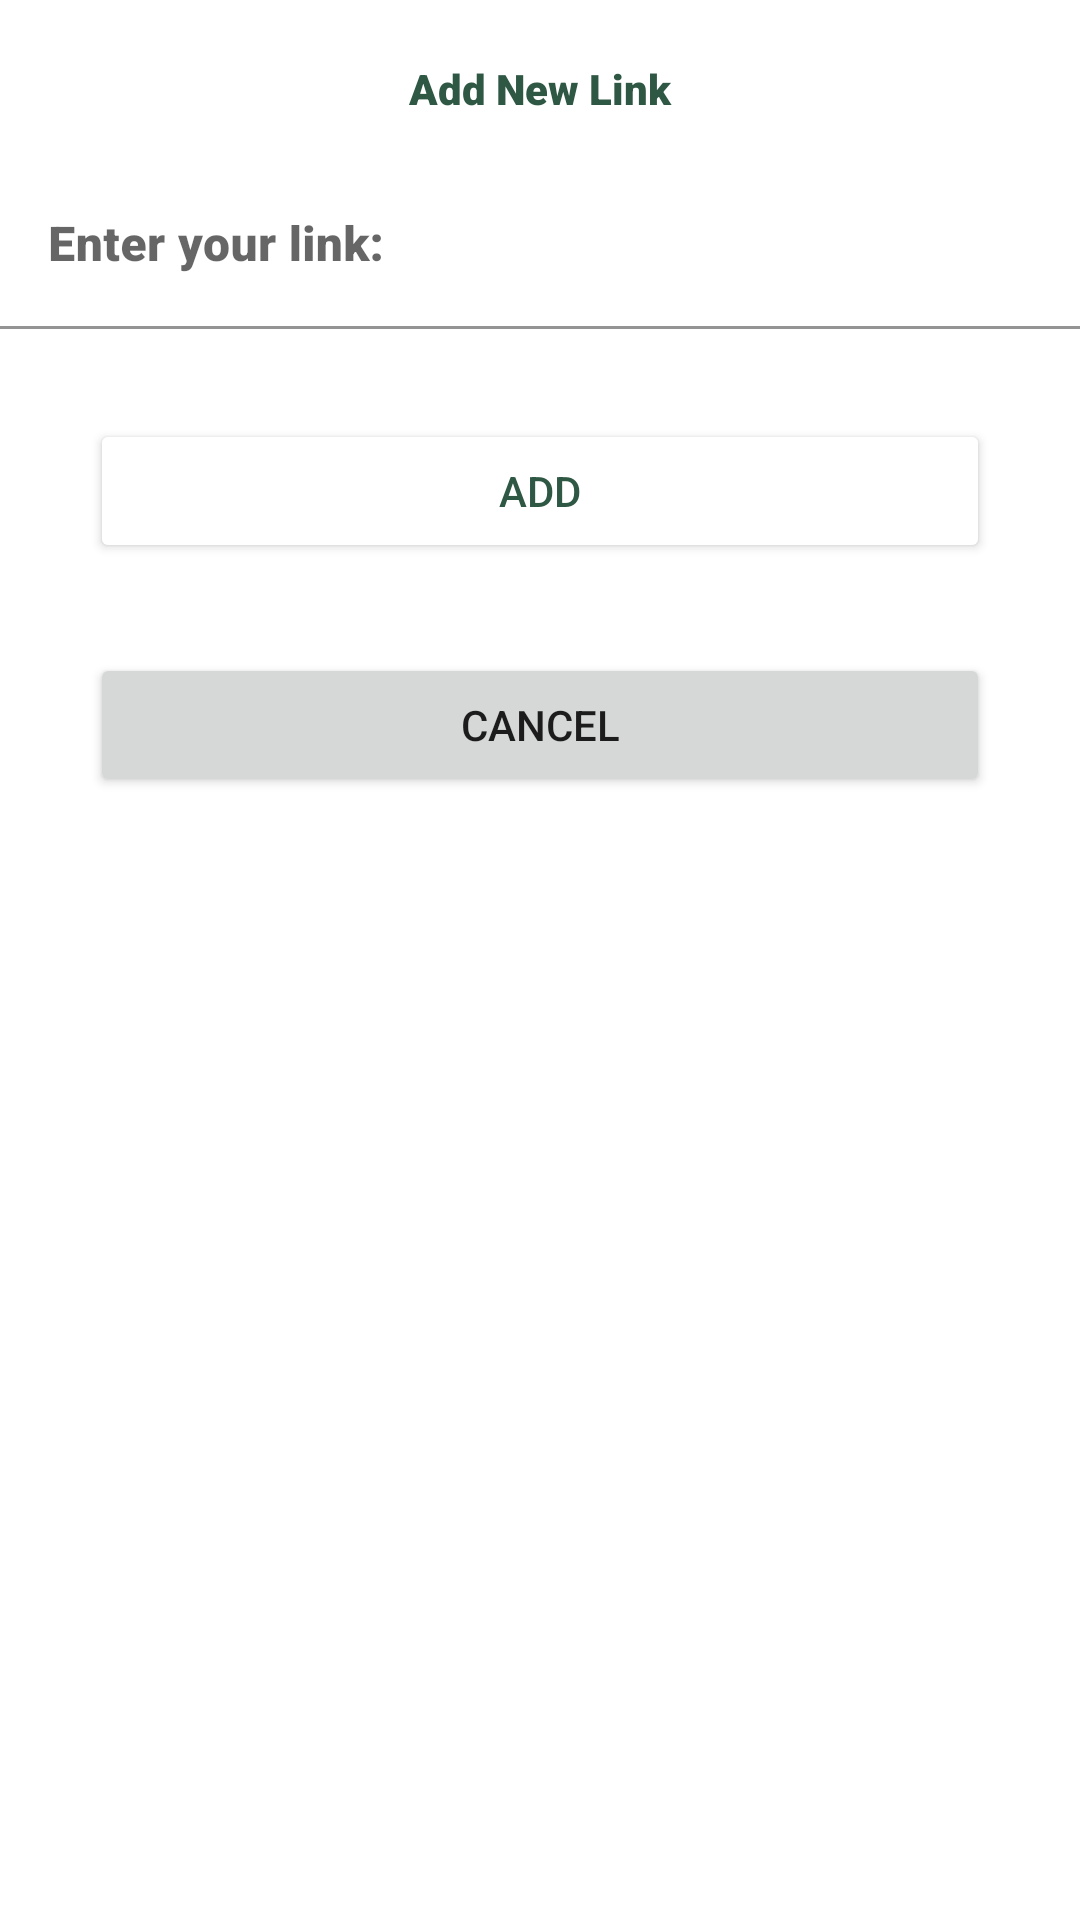

Reconstruct the res/layout file that produces this screen, plus the resources it refers to.
<!-- AndroidManifest.xml: application theme Theme.SeedLink -->
<!-- res/layout/add_link_dialog.xml -->
<?xml version="1.0" encoding="utf-8"?>
<androidx.constraintlayout.widget.ConstraintLayout xmlns:android="http://schemas.android.com/apk/res/android"
    android:layout_width="match_parent"
    android:layout_height="match_parent"
    xmlns:app="http://schemas.android.com/apk/res-auto">

    <TextView
        android:id="@+id/titleText"
        android:layout_width="match_parent"
        android:layout_height="wrap_content"
        app:layout_constraintTop_toTopOf="parent"
        app:layout_constraintBottom_toTopOf="@id/addLinkLayout"
        android:fontFamily="sans-serif-black"
        android:text="Add New Link"
        android:textAlignment="center"
        android:textColor="@color/darkGreen"
        android:layout_marginVertical="20dp"/>

    <com.google.android.material.textfield.TextInputLayout
        android:id="@+id/addLinkLayout"
        android:layout_width="match_parent"
        android:layout_height="wrap_content"
        app:layout_constraintTop_toBottomOf="@id/titleText"

        >
        <EditText
            android:id="@+id/addLinkEditText"
            android:layout_width="match_parent"
            android:layout_height="wrap_content"
            android:hint="Enter your link:"
            android:fontFamily="sans-serif-black"
            android:layout_marginTop="15dp"
            android:textColor="@color/white"
            android:backgroundTint="@android:color/transparent"/>



    </com.google.android.material.textfield.TextInputLayout>

    <Button
        android:id="@+id/addLinkBtn"
        app:layout_constraintTop_toBottomOf="@id/addLinkLayout"
        android:layout_width="match_parent"
        android:layout_height="wrap_content"
        android:backgroundTint="@color/white"
        android:textColor="@color/darkGreen"
        android:layout_margin="30dp"
        android:text="Add"
        />
    <Button
        android:id="@+id/cancelLinkBtn"
        app:layout_constraintTop_toBottomOf="@id/addLinkBtn"
        android:layout_width="match_parent"
        android:layout_height="wrap_content"
        android:layout_margin="30dp"
        android:text="Cancel"
        />
</androidx.constraintlayout.widget.ConstraintLayout>
<!-- resources referenced by this layout -->
<resources>
  <color name="darkGreen">#2E5744</color>
  <color name="white">#FFFFFFFF</color>
  <style name="Theme.SeedLink" parent="Theme.MaterialComponents.DayNight.DarkActionBar">
          
          <item name="colorPrimary">@color/mediumGreen</item>
          <item name="colorPrimaryVariant">@color/darkGreen</item>
          <item name="colorOnPrimary">@color/white</item>
          
          <item name="colorSecondary">@color/mediumGreen</item>
          <item name="colorSecondaryVariant">@color/darkGreen</item>
          <item name="colorOnSecondary">@color/black</item>
          
          <item name="android:statusBarColor" tools:targetApi="l">?attr/colorPrimaryVariant</item>
          
  
          <item name="android:textColorHighlight">@color/lightGreen</item>
      </style>
  <color name="mediumGreen">#48775F</color>
  <color name="black">#FF000000</color>
  <color name="lightGreen">#8fb79b</color>
</resources>
